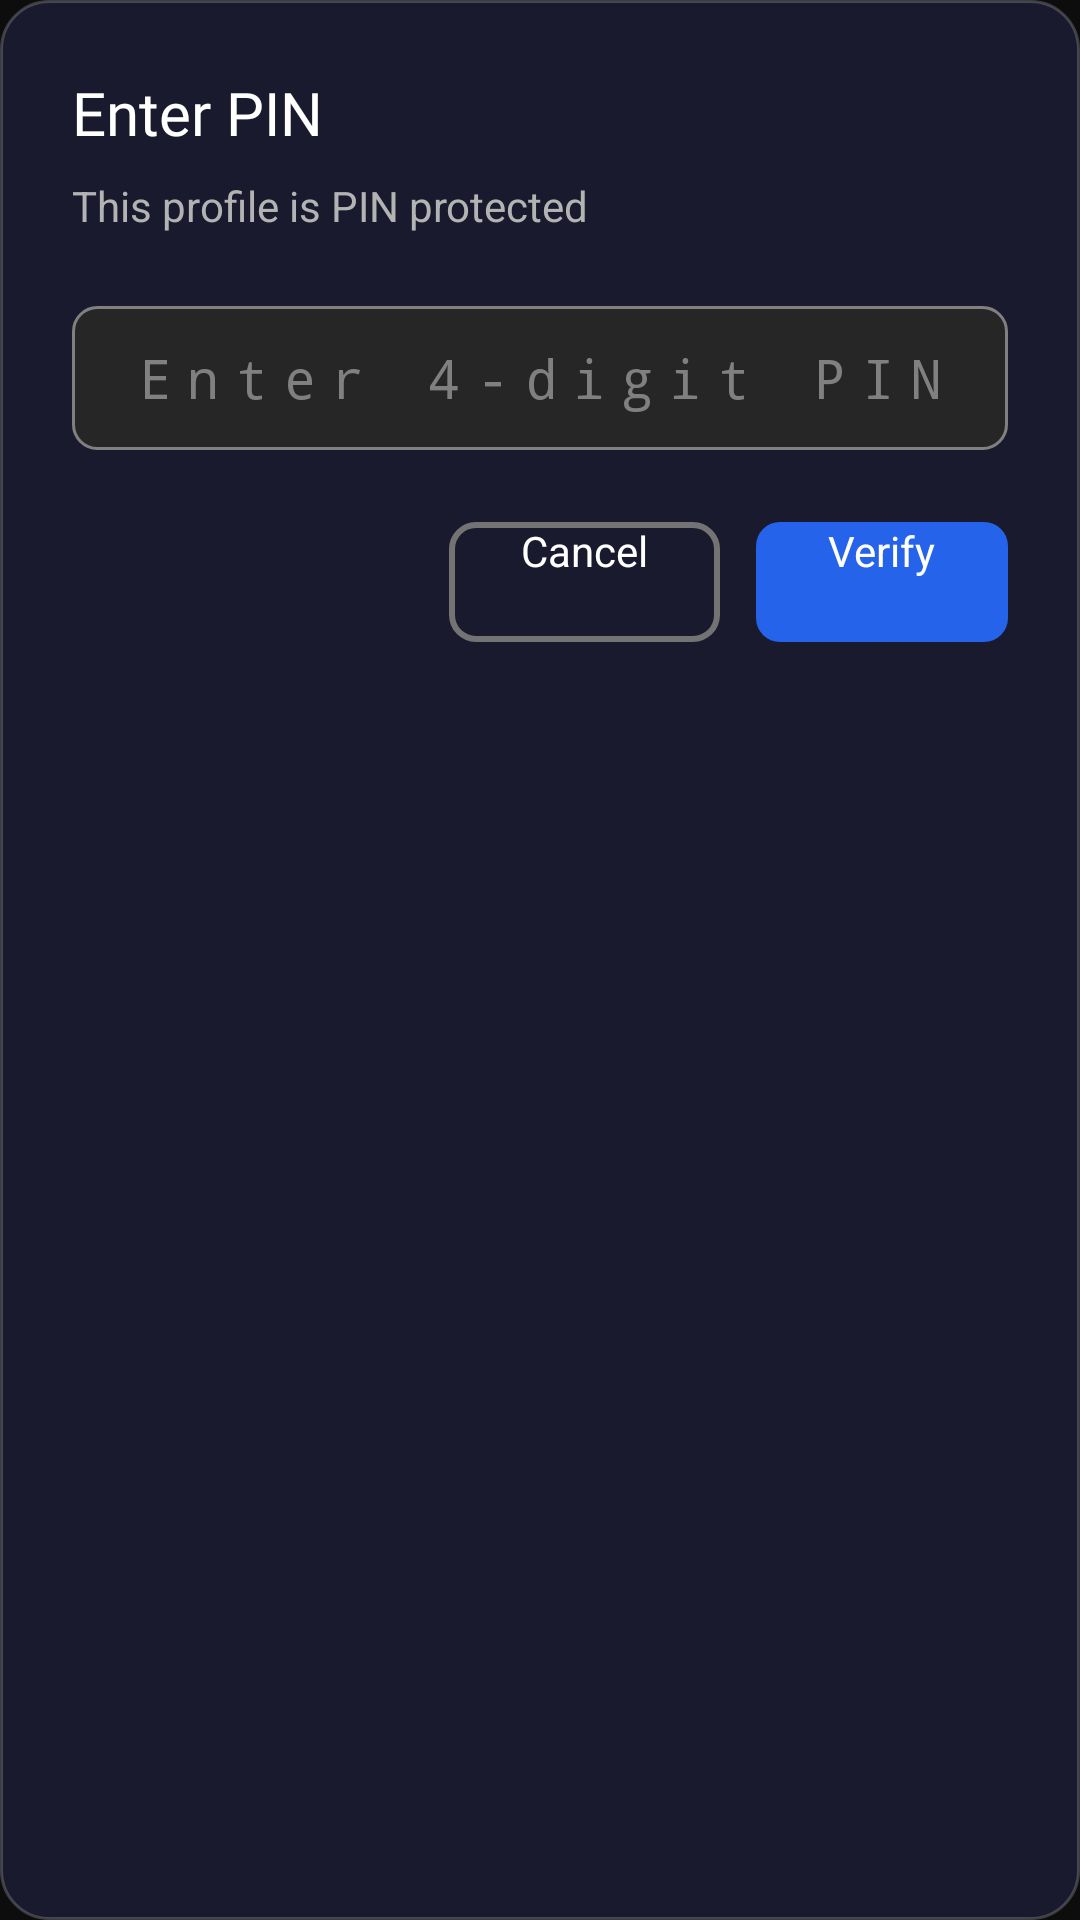

Produce the Android XML layout that renders to this screen, including the resource entries it uses.
<!-- AndroidManifest.xml: application theme Theme.SimplStream -->
<!-- res/layout/dialog_pin_verify_delete.xml -->
<?xml version="1.0" encoding="utf-8"?>
<LinearLayout xmlns:android="http://schemas.android.com/apk/res/android"
    android:layout_width="350dp"
    android:layout_height="wrap_content"
    android:orientation="vertical"
    android:background="@drawable/bg_dialog"
    android:padding="24dp">

    
    <TextView
        android:layout_width="wrap_content"
        android:layout_height="wrap_content"
        android:text="Enter PIN"
        android:textColor="@color/text_primary"
        android:textSize="20sp"
        android:fontFamily="@font/outfit_semibold"
        android:layout_marginBottom="8dp" />

    <TextView
        android:layout_width="wrap_content"
        android:layout_height="wrap_content"
        android:text="This profile is PIN protected"
        android:textColor="@color/text_secondary"
        android:textSize="14sp"
        android:layout_marginBottom="24dp" />

    <EditText
        android:id="@+id/pin_input"
        android:layout_width="match_parent"
        android:layout_height="48dp"
        android:background="@drawable/bg_edit_text"
        android:hint="Enter 4-digit PIN"
        android:inputType="numberPassword"
        android:maxLength="4"
        android:paddingHorizontal="16dp"
        android:textColor="@color/text_primary"
        android:textColorHint="@color/text_tertiary"
        android:gravity="center"
        android:textSize="18sp"
        android:letterSpacing="0.3" />

    <TextView
        android:id="@+id/error_text"
        android:layout_width="wrap_content"
        android:layout_height="wrap_content"
        android:layout_marginTop="8dp"
        android:textColor="@color/error"
        android:textSize="12sp"
        android:visibility="gone" />

    
    <LinearLayout
        android:layout_width="match_parent"
        android:layout_height="wrap_content"
        android:orientation="horizontal"
        android:gravity="end"
        android:layout_marginTop="24dp">

        <Button
            android:id="@+id/cancel_button"
            android:layout_width="wrap_content"
            android:layout_height="40dp"
            android:background="@drawable/bg_button_secondary"
            android:paddingHorizontal="24dp"
            android:text="Cancel"
            android:textColor="@color/text_primary"
            android:textSize="14sp" />

        <Button
            android:id="@+id/verify_button"
            android:layout_width="wrap_content"
            android:layout_height="40dp"
            android:layout_marginStart="12dp"
            android:background="@drawable/bg_button_primary"
            android:paddingHorizontal="24dp"
            android:text="Verify"
            android:textColor="@color/white"
            android:textSize="14sp" />

    </LinearLayout>

</LinearLayout>
<!-- resources referenced by this layout -->
<resources>
  <color name="error">#EF4444</color>
  <color name="text_primary">#FFFFFF</color>
  <color name="text_secondary">#B3B3B3</color>
  <color name="text_tertiary">#808080</color>
  <color name="white">#FFFFFF</color>
  <!-- drawable bg_button_primary (drawable) -->
  <?xml version="1.0" encoding="utf-8"?>
  <selector xmlns:android="http://schemas.android.com/apk/res/android">
      <item android:state_focused="true">
          <shape android:shape="rectangle">
              <solid android:color="@color/simpl_blue_light"/>
              <corners android:radius="@dimen/button_corner_radius"/>
          </shape>
      </item>
      <item>
          <shape android:shape="rectangle">
              <solid android:color="@color/simpl_blue"/>
              <corners android:radius="@dimen/button_corner_radius"/>
          </shape>
      </item>
  </selector>
  <!-- drawable bg_button_secondary (drawable) -->
  <?xml version="1.0" encoding="utf-8"?>
  <selector xmlns:android="http://schemas.android.com/apk/res/android">
      <item android:state_focused="true">
          <shape android:shape="rectangle">
              <solid android:color="@color/background_elevated"/>
              <stroke android:width="2dp" android:color="@color/simpl_blue"/>
              <corners android:radius="@dimen/button_corner_radius"/>
          </shape>
      </item>
      <item>
          <shape android:shape="rectangle">
              <solid android:color="@color/transparent"/>
              <stroke android:width="2dp" android:color="@color/text_muted"/>
              <corners android:radius="@dimen/button_corner_radius"/>
          </shape>
      </item>
  </selector>
  <!-- drawable bg_dialog (drawable) -->
  <?xml version="1.0" encoding="utf-8"?>
  <shape xmlns:android="http://schemas.android.com/apk/res/android"
      android:shape="rectangle">
      <solid android:color="#1A1A2E" />
      <corners android:radius="16dp" />
      <stroke android:width="1dp" android:color="#33FFFFFF" />
  </shape>
  <!-- drawable bg_edit_text (drawable) -->
  <?xml version="1.0" encoding="utf-8"?>
  <selector xmlns:android="http://schemas.android.com/apk/res/android">
      <item android:state_focused="true">
          <shape android:shape="rectangle">
              <solid android:color="@color/background_tertiary" />
              <corners android:radius="8dp" />
              <stroke android:width="2dp" android:color="@color/simpl_blue" />
          </shape>
      </item>
      <item>
          <shape android:shape="rectangle">
              <solid android:color="@color/background_tertiary" />
              <corners android:radius="8dp" />
              <stroke android:width="1dp" android:color="@color/text_tertiary" />
          </shape>
      </item>
  </selector>
  <color name="simpl_blue_light">#3B82F6</color>
  <dimen name="button_corner_radius">8dp</dimen>
  <color name="simpl_blue">#2563EB</color>
  <color name="background_elevated">#2A2A2A</color>
  <color name="transparent">#00000000</color>
  <color name="text_muted">#737373</color>
  <color name="background_tertiary">#262626</color>
  <color name="background_primary">#0D0D0D</color>
  <color name="simpl_blue_dark">#1D4ED8</color>
  <style name="SimplStream.BrowseTitleText" parent="Widget.Leanback.Title.Text">
          <item name="android:textSize">24sp</item>
          <item name="android:textColor">@color/text_primary</item>
      </style>
  <style name="SimplStream.HeadersVerticalGrid" parent="Widget.Leanback.Headers.VerticalGridView">
          <item name="android:background">@color/background_secondary</item>
      </style>
  <style name="SimplStream.RowHeader" parent="Widget.Leanback.Row.Header">
          <item name="android:textSize">16sp</item>
          <item name="android:textColor">@color/text_primary</item>
      </style>
  <color name="background_secondary">#1A1A1A</color>
</resources>
